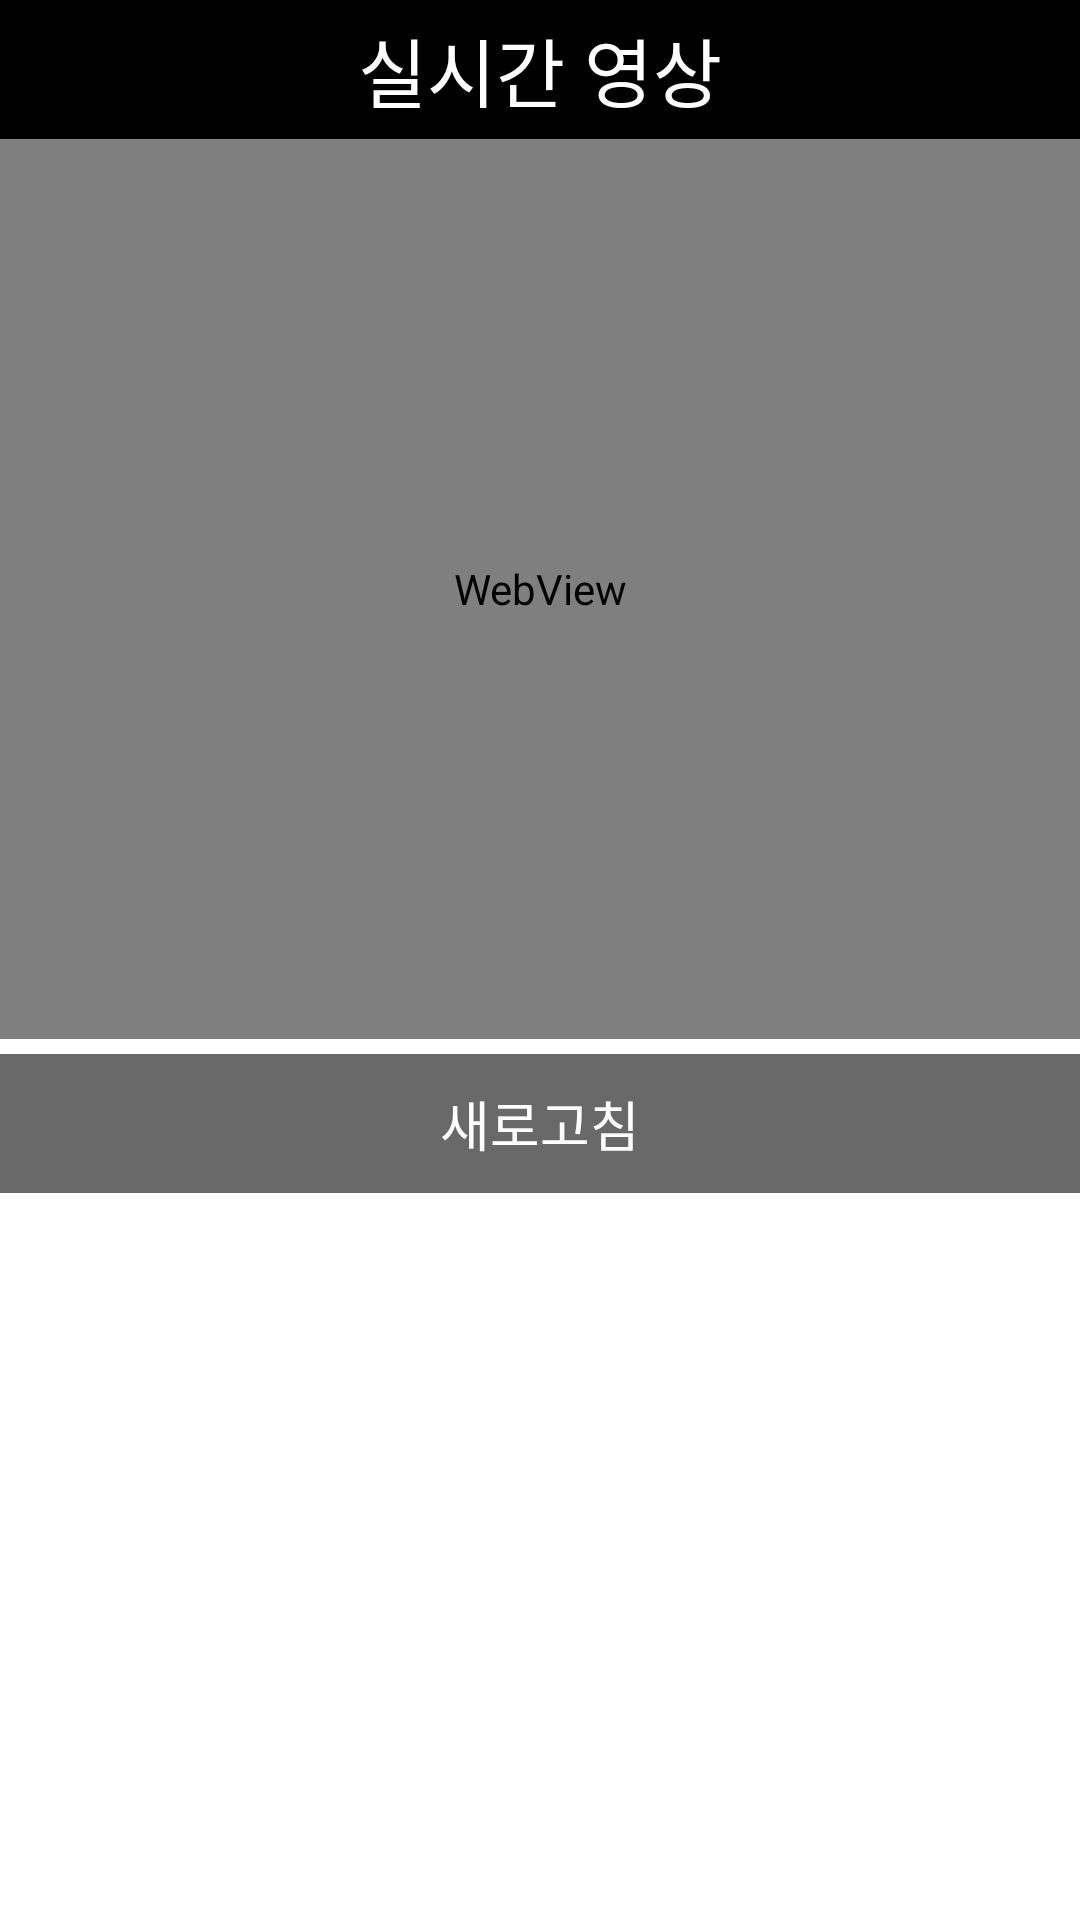

Reconstruct the res/layout file that produces this screen, plus the resources it refers to.
<!-- AndroidManifest.xml: application theme Theme.CJ -->
<!-- res/layout/menu_main.xml -->
<?xml version="1.0" encoding="utf-8"?>
<LinearLayout
    xmlns:android="http://schemas.android.com/apk/res/android"
    xmlns:tools="http://schemas.android.com/tools"
    android:layout_width="match_parent"
    android:layout_height="match_parent"
    android:orientation="vertical"
    tools:context=".Menu_Main">

    <LinearLayout
        android:layout_width="match_parent"
        android:layout_height="wrap_content">
        <TextView
            android:padding="5dp"
            android:background="@color/black"
            android:layout_width="match_parent"
            android:layout_height="wrap_content"
            android:text="실시간 영상"
            android:textSize="25dp"
            android:gravity="center"
            android:layout_gravity="center"
            android:textColor="@color/white"/>

    </LinearLayout>


    <LinearLayout
        android:layout_width="match_parent"
        android:layout_height="wrap_content">

        <WebView
            android:layout_width="match_parent"
            android:layout_height="300dp"
            android:id="@+id/webview"
            tools:ignore="WebViewLayout" />
    </LinearLayout>

    <LinearLayout
        android:layout_marginTop="5dp"
        android:layout_width="match_parent"
        android:layout_height="wrap_content">
        <TextView
            android:id="@+id/refresh"
            android:background="#696969"
            android:layout_width="match_parent"
            android:layout_height="wrap_content"
            android:text="새로고침"
            android:textSize="18dp"
            android:paddingVertical="10dp"
            android:gravity="center"
            android:layout_gravity="center"
            android:textColor="@color/white"/>

    </LinearLayout>

</LinearLayout>
<!-- resources referenced by this layout -->
<resources>
  <style name="Theme.CJ" parent="Theme.MaterialComponents.DayNight.NoActionBar">
          
          <item name="colorPrimary">@color/black</item>
          <item name="colorPrimaryVariant">@color/black</item>
          <item name="colorOnPrimary">@color/white</item>
          
          <item name="colorSecondary">@color/black</item>
          <item name="colorSecondaryVariant">@color/teal_700</item>
          <item name="colorOnSecondary">@color/black</item>
          
          <item name="android:statusBarColor">?attr/colorPrimaryVariant</item>
          
      </style>
  <!-- not gathered from this repository: default colours our renderer supplied (Android Studio template values) -->
  <color name="teal_700">#FF018786</color>
  <color name="black">#FF000000</color>
  <color name="white">#FFFFFFFF</color>
</resources>
